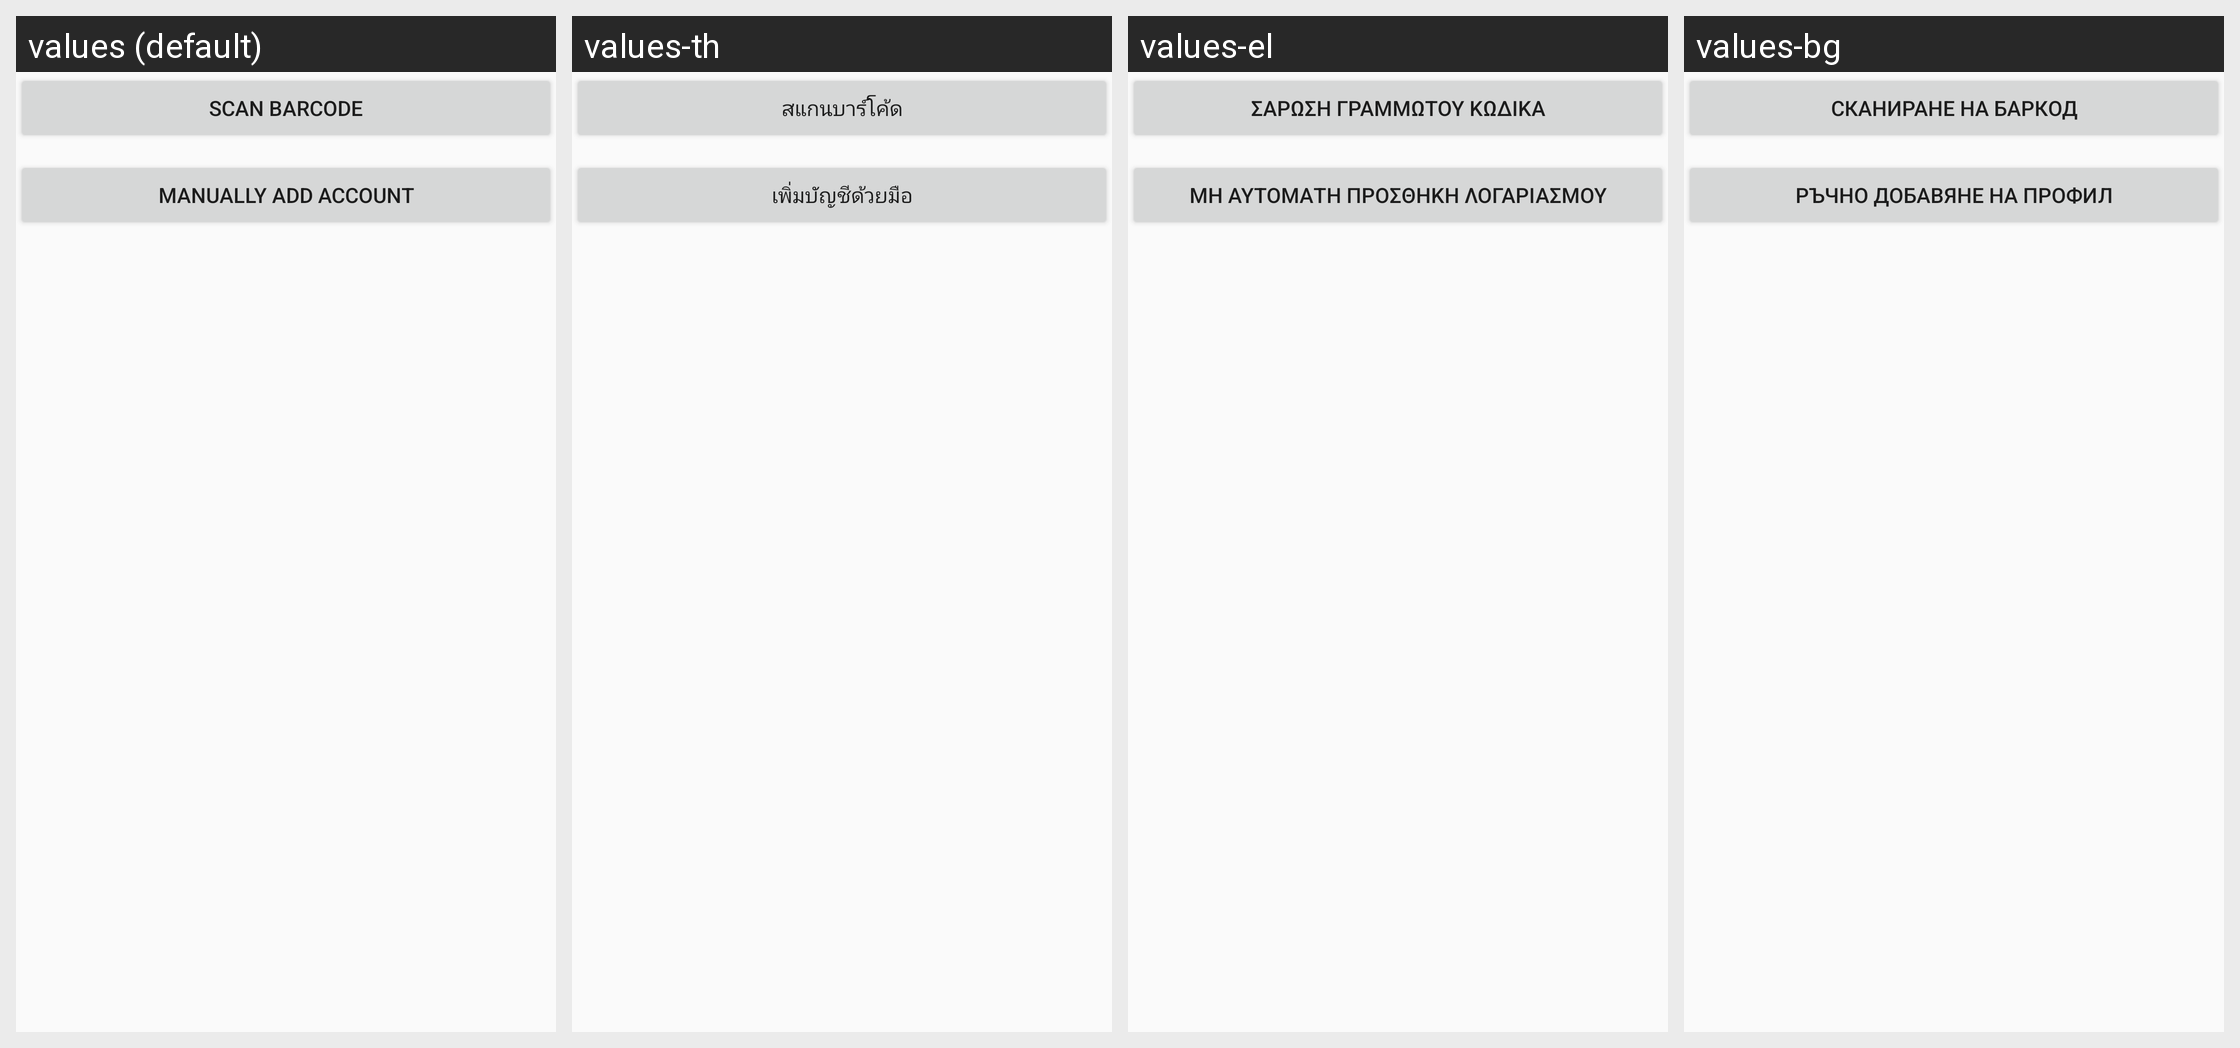

The Android screen above is rendered under several locales of the same app. Produce the string resources it draws, with the default and per-locale values.
Android screen res/layout/add_other_account.xml rendered under 4 locales, left to right: values (default), values-th, values-el, values-bg. Device: Nexus 5 (rendered at 1080×1920; each locale shown at half size, 540×960, under a caption strip naming it); theme AuthenticatorTheme.
Other locales in the repository, not shown: values-af, values-am, values-ar, values-ca, values-cs, values-da, values-de, values-en-rGB, values-es, values-es-rUS, values-et, values-fa, values-fi, values-fr, values-hi, values-hr, values-hu, values-in, values-it, values-iw, values-ja, values-ko, values-lt, values-lv, values-ms, values-nb, values-nl, values-pl, values-pt, values-pt-rPT, values-ro, values-ru, values-sk, values-sl, values-sr, values-sv, values-sw, values-tl, values-tr, values-uk, values-vi, values-zh-rCN, values-zh-rTW, values-zu.
Strings drawn on this screen, with the default value and each locale's value (text and hints the layout hard-codes, and strings that could not be matched under every locale, appear in the picture but are not listed):

button_add_account_scan_barcode
  values: Scan barcode
  values-th: สแกนบาร์โค้ด
  values-el: Σάρωση γραμμωτού κώδικα
  values-bg: Сканиране на баркод

button_add_account_manual_entry
  values: Manually add account
  values-th: เพิ่มบัญชีด้วยมือ
  values-el: Μη αυτόματη προσθήκη λογαριασμού
  values-bg: Ръчно добавяне на профил
